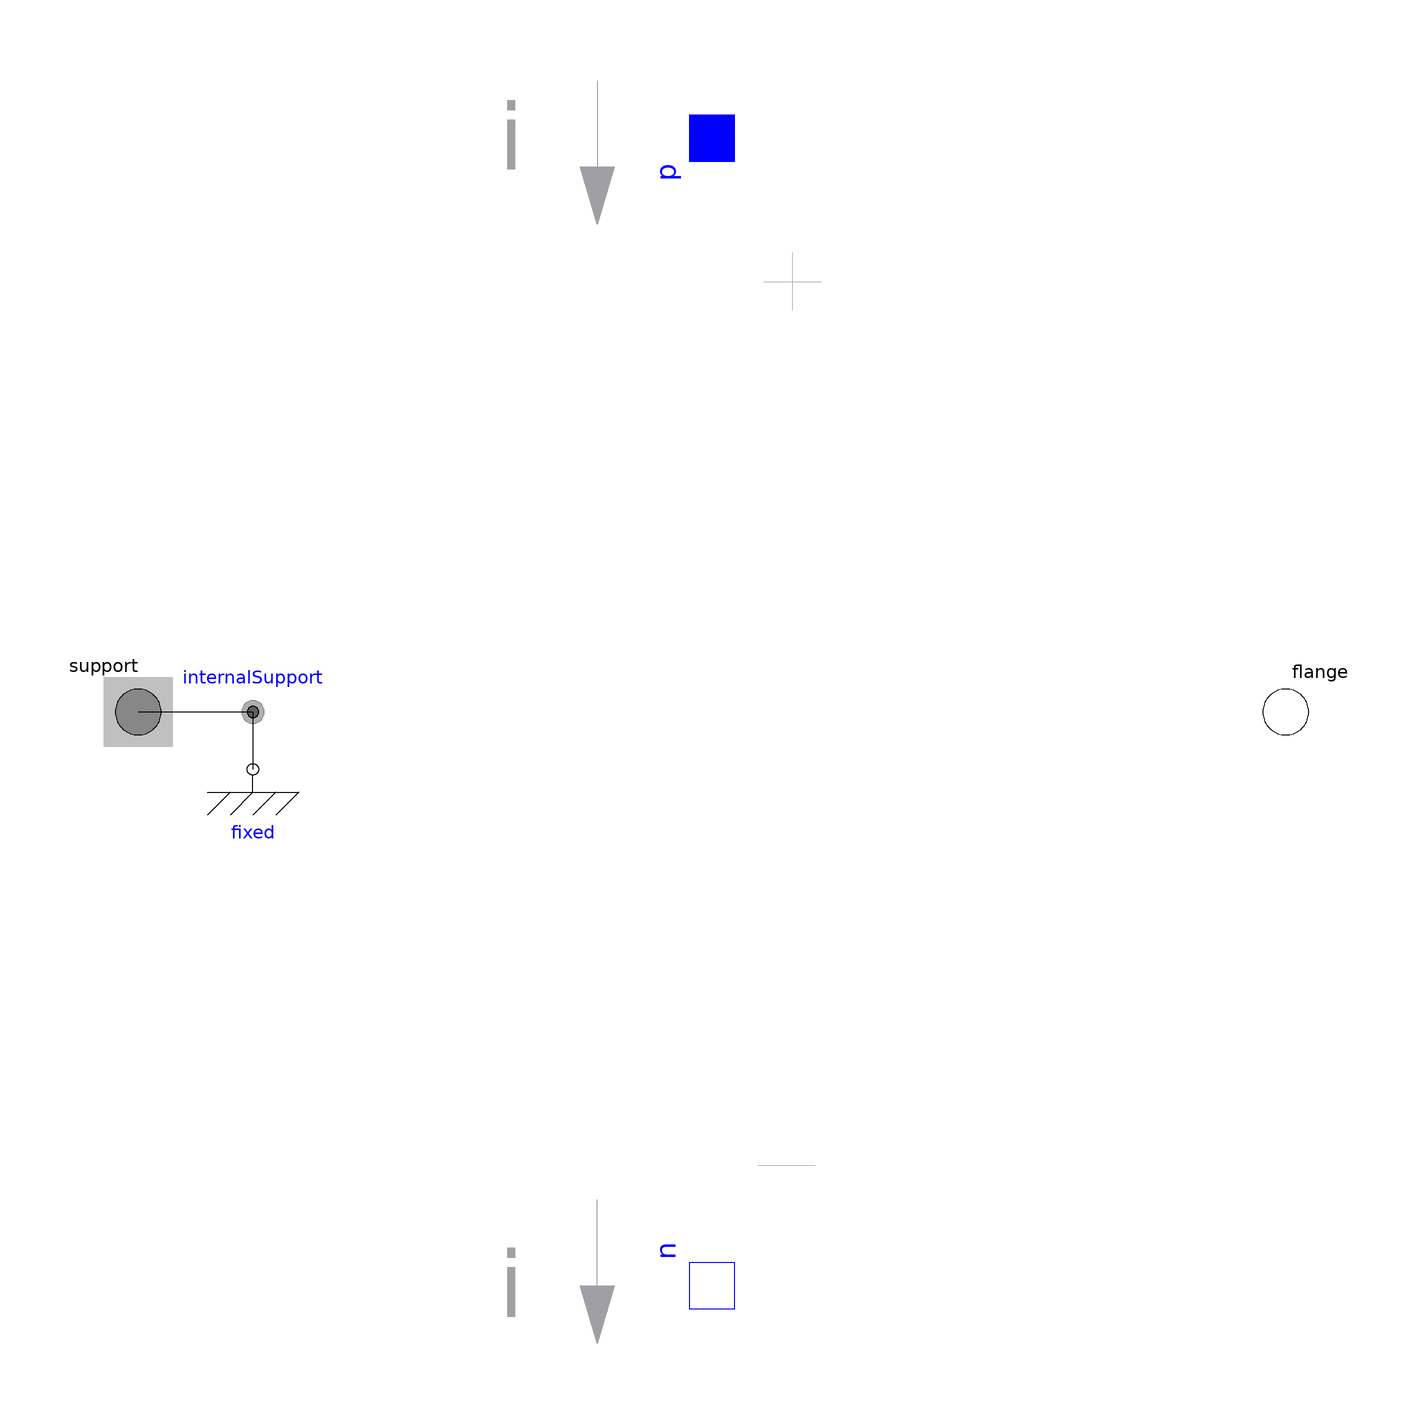

The Modelica model whose source follows is shown above as a component diagram (icons at their Placement, wires along their Line points).

model EMF "Electromotoric force (electric/mechanic transformer)"
          parameter Boolean useSupport=false
          "= true, if support flange enabled, otherwise implicitly grounded"
              annotation(Evaluate=true, HideResult=true, choices(__Dymola_checkBox=true));
          parameter SI.ElectricalTorqueConstant k(start=1)
          "Transformation coefficient";
          SI.Voltage v "Voltage drop between the two pins";
          SI.Current i "Current flowing from positive to negative pin";
          SI.Angle phi
          "Angle of shaft flange with respect to support (= flange.phi - support.phi)";
          SI.AngularVelocity w "Angular velocity of flange relative to support";
          Interfaces.PositivePin p annotation (Placement(transformation(
                origin={0,100},
                extent={{-10,-10},{10,10}},
                rotation=90)));
          Interfaces.NegativePin n annotation (Placement(transformation(
                origin={0,-100},
                extent={{-10,-10},{10,10}},
                rotation=90)));
          Modelica.Mechanics.Rotational.Interfaces.Flange_b flange
            annotation (Placement(transformation(extent={{90,-10},{110,10}}, rotation=0)));
          Mechanics.Rotational.Interfaces.Support support if useSupport
          "Support/housing of emf shaft"
            annotation (Placement(transformation(extent={{-110,-10},{-90,10}})));
      protected
          Mechanics.Rotational.Components.Fixed fixed if not useSupport
            annotation (Placement(transformation(extent={{-90,-20},{-70,0}})));
          Mechanics.Rotational.Interfaces.InternalSupport internalSupport(tau=-flange.tau)
            annotation (Placement(transformation(extent={{-90,-10},{-70,10}})));
        equation
          v = p.v - n.v;
          0 = p.i + n.i;
          i = p.i;

          phi = flange.phi - internalSupport.phi;
          w = der(phi);
          k*w = v;
          flange.tau = -k*i;
          connect(internalSupport.flange, support) annotation (Line(
              points={{-80,0},{-100,0}},
              color={0,0,0},
              smooth=Smooth.None));
          connect(internalSupport.flange,fixed. flange) annotation (Line(
              points={{-80,0},{-80,-10}},
              color={0,0,0},
              smooth=Smooth.None));
          annotation (
            defaultComponentName="emf",
            Icon(
                coordinateSystem(
                preserveAspectRatio=true,
                extent={{-100,-100},{100,100}},
                grid={1,1}), graphics={
                Rectangle(
                  extent={{-85,10},{-36,-10}},
                  lineColor={0,0,0},
                  fillPattern=FillPattern.HorizontalCylinder,
                  fillColor={192,192,192}),
                Line(points={{0,90},{0,40}}, color={0,0,255}),
                Rectangle(
                  extent={{35,10},{100,-10}},
                  lineColor={0,0,0},
                  fillPattern=FillPattern.HorizontalCylinder,
                  fillColor={192,192,192}),
                Ellipse(
                  extent={{-40,40},{40,-40}},
                  fillColor={255,255,255},
                  fillPattern=FillPattern.Solid,
                  lineColor={0,0,255}),
                Line(points={{0,-90},{0,-40}}, color={0,0,255}),
                Text(
                  extent={{0,-50},{199,-90}},
                  textString="%name",
                  lineColor={0,0,255}),
                Text(
                  extent={{0,80},{189,46}},
                  lineColor={160,160,164},
                  textString="k=%k"),
                Line(
                  visible=not useSupport,
                  points={{-100,-30},{-40,-30}},
                  color={0,0,0}),
                Line(
                  visible=not useSupport,
                  points={{-100,-50},{-80,-30}},
                  color={0,0,0}),
                Line(
                  visible=not useSupport,
                  points={{-80,-50},{-60,-30}},
                  color={0,0,0}),
                Line(
                  visible=not useSupport,
                  points={{-60,-50},{-40,-30}},
                  color={0,0,0}),
                Line(
                  visible=not useSupport,
                  points={{-70,-30},{-70,-10}},
                  color={0,0,0})}),
            Diagram(coordinateSystem(
                preserveAspectRatio=true,
                extent={{-100,-100},{100,100}},
                grid={1,1}), graphics={
                Polygon(
                  points={{-17,95},{-20,85},{-23,95},{-17,95}},
                  lineColor={160,160,164},
                  fillColor={160,160,164},
                  fillPattern=FillPattern.Solid),
                Line(points={{-20,110},{-20,85}}, color={160,160,164}),
                Text(
                  extent={{-40,110},{-30,90}},
                  lineColor={160,160,164},
                  textString="i"),
                Line(points={{9,75},{19,75}}, color={192,192,192}),
                Line(points={{-20,-110},{-20,-85}}, color={160,160,164}),
                Polygon(
                  points={{-17,-100},{-20,-110},{-23,-100},{-17,-100}},
                  lineColor={160,160,164},
                  fillColor={160,160,164},
                  fillPattern=FillPattern.Solid),
                Text(
                  extent={{-40,-110},{-30,-90}},
                  lineColor={160,160,164},
                  textString="i"),
                Line(points={{8,-79},{18,-79}}, color={192,192,192}),
                Line(points={{14,80},{14,70}}, color={192,192,192})}),
            Documentation(info="<html>
<p>EMF transforms electrical energy into rotational mechanical energy. It is used as basic building block of an electrical motor. The mechanical connector flange can be connected to elements of the Modelica.Mechanics.Rotational library. flange.tau is the cut-torque, flange.phi is the angle at the rotational connection.</p>
</html>",revisions="<html>
<ul>
<li><i> 1998   </i>
       by Martin Otter<br> initially implemented<br>
       </li>
</ul>
</html>"));
        end EMF;